Image classification data set "solar_data" (22f3001505/STYRS on GitHub). Class labels (2): defective, good.

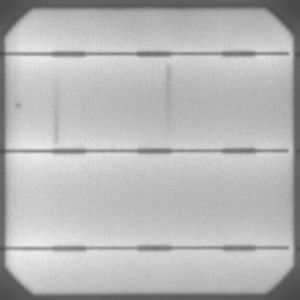
Label: good

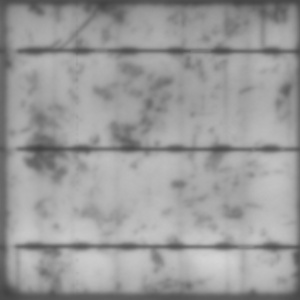
Label: defective

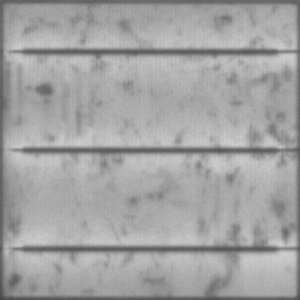
Label: good

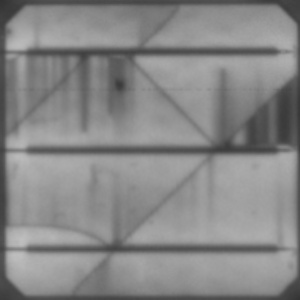
Label: defective

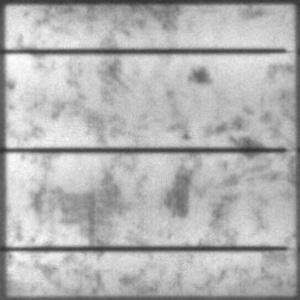
Label: good

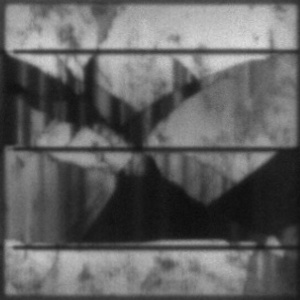
Label: defective
